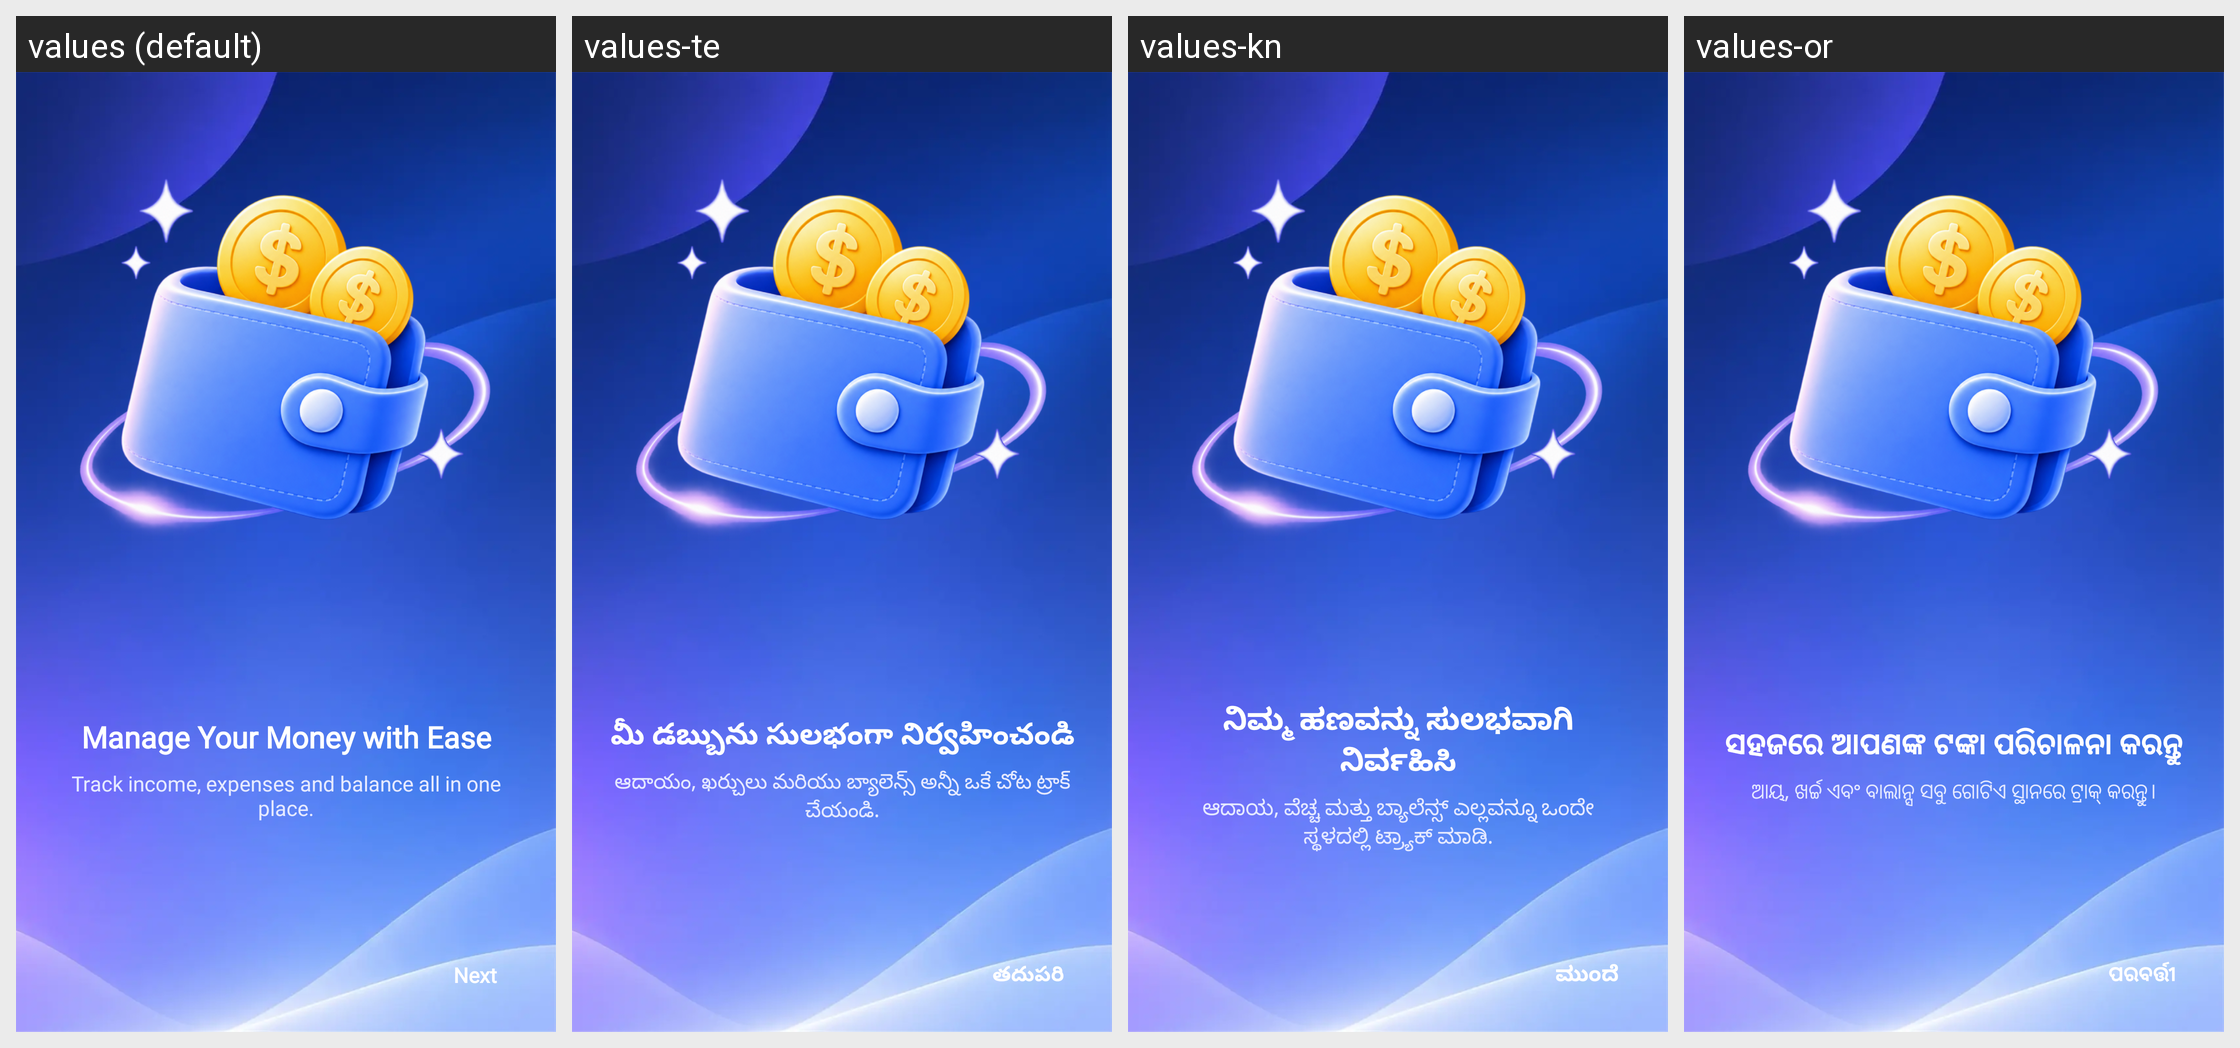

Locale-by-locale string values for the Android screen shown in this grid:
Android screen res/layout/fragment_intro1.xml rendered under 4 locales, left to right: values (default), values-te, values-kn, values-or. Device: Nexus 5 (rendered at 1080×1920; each locale shown at half size, 540×960, under a caption strip naming it); theme Theme.MyApplication.
Other locales in the repository, not shown: values-ar, values-bn, values-de, values-es, values-fr, values-hi, values-in, values-ja, values-kk, values-ko, values-ml, values-mr, values-pl, values-pt, values-ru, values-ta, values-th, values-tl, values-tr, values-uk, values-ur, values-vi.
Strings drawn on this screen, with the default value and each locale's value (text and hints the layout hard-codes, and strings that could not be matched under every locale, appear in the picture but are not listed):

note_continue1
  values: Manage Your Money with Ease
  values-te: మీ డబ్బును సులభంగా నిర్వహించండి
  values-kn: ನಿಮ್ಮ ಹಣವನ್ನು ಸುಲಭವಾಗಿ ನಿರ್ವಹಿಸಿ
  values-or: ସହଜରେ ଆପଣଙ୍କ ଟଙ୍କା ପରିଚାଳନା କରନ୍ତୁ

intro_slide_1_des
  values: Track income, expenses and balance all in one place.
  values-te: ఆదాయం, ఖర్చులు మరియు బ్యాలెన్స్ అన్నీ ఒకే చోట ట్రాక్ చేయండి.
  values-kn: ಆದಾಯ, ವೆಚ್ಚ ಮತ್ತು ಬ್ಯಾಲೆನ್ಸ್ ಎಲ್ಲವನ್ನೂ ಒಂದೇ ಸ್ಥಳದಲ್ಲಿ ಟ್ರ್ಯಾಕ್ ಮಾಡಿ.
  values-or: ଆୟ, ଖର୍ଚ୍ଚ ଏବଂ ବାଲାନ୍ସ ସବୁ ଗୋଟିଏ ସ୍ଥାନରେ ଟ୍ରାକ୍ କରନ୍ତୁ।

next
  values: Next
  values-te: తదుపరి
  values-kn: ಮುಂದೆ
  values-or: ପରବର୍ତ୍ତୀ
